Image classification data set "Train" (AmbiTyga/Bio-VI-BERT on GitHub). Class labels (16): Ascaris lumbricoides, Cryptosporidium sp, Cyclospora cayetanensis, Dibothriocephalus latus, Echinococcus granulosus, Entamoeba histolytica, Enterobius vermicularis, Giardia duodenalis, Hymenolepis spp, Plasmodium falciparum, Plasmodium knowlesi, Plasmodium malariae, Plasmodium ovale, Plasmodium vivax, Sarcocystis sp, Trichuris trichuria.

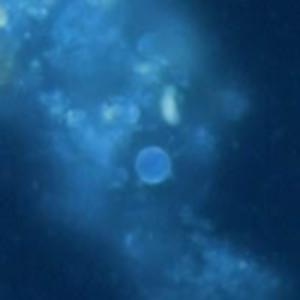
Label: Cyclospora cayetanensis

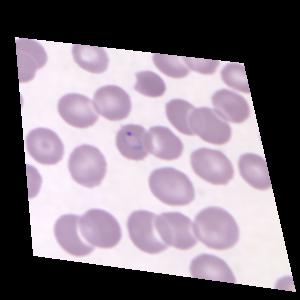
Label: Plasmodium knowlesi

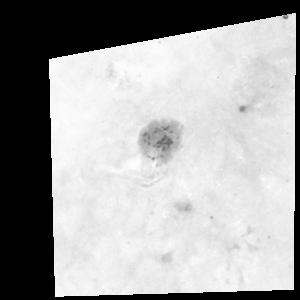
Label: Plasmodium vivax

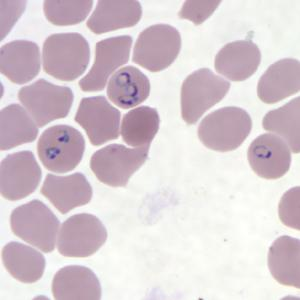
Label: Plasmodium falciparum

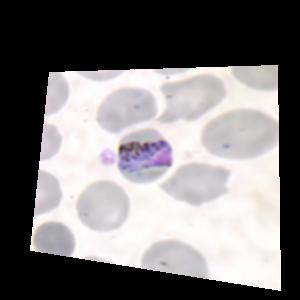
Label: Plasmodium malariae

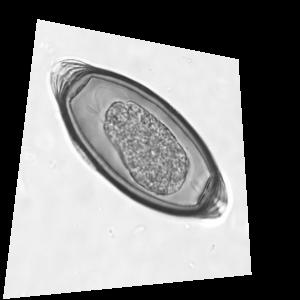
Label: Trichuris trichuria
